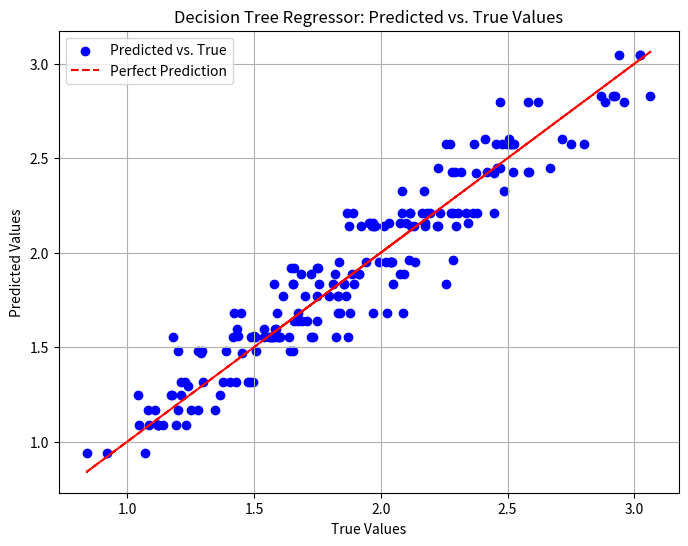

Generate this figure with matplotlib:
import numpy as np
import matplotlib.pyplot as plt

class Node:
    def __init__(self, feature=None, threshold=None, left=None, right=None, value=None):
        self.feature = feature
        self.threshold = threshold
        self.left = left
        self.right = right
        self.value = value


class DecisionTreeRegressor:
    def __init__(self, max_depth=None):
        self.max_depth = max_depth
        self.root = None

    def fit(self, X, y):
        self.root = self._grow_tree(X, y, depth=0)

    def _grow_tree(self, X, y, depth):
        num_samples, num_features = X.shape

        if depth == self.max_depth or num_samples <= 1:
            value = np.mean(y)
            return Node(value=value)

        best_feature, best_threshold = None, None
        best_variance_reduction = -float('inf')

        for feature_idx in range(num_features):
            thresholds = sorted(set(X[:, feature_idx]))

            for threshold in thresholds:
                left_indices = (X[:, feature_idx] <= threshold)
                right_indices = ~left_indices

                left_var = np.var(y[left_indices])
                right_var = np.var(y[right_indices])

                weighted_var = (left_var * sum(left_indices) + right_var * sum(right_indices)) / num_samples
                variance_reduction = np.var(y) - weighted_var

                if variance_reduction > best_variance_reduction:
                    best_variance_reduction = variance_reduction
                    best_feature = feature_idx
                    best_threshold = threshold

        left_indices = (X[:, best_feature] <= best_threshold)
        right_indices = ~left_indices

        left_subtree = self._grow_tree(X[left_indices], y[left_indices], depth + 1)
        right_subtree = self._grow_tree(X[right_indices], y[right_indices], depth + 1)

        return Node(feature=best_feature, threshold=best_threshold, left=left_subtree, right=right_subtree)

    def predict_single(self, sample):
        node = self.root
        while node.left:
            if sample[node.feature] <= node.threshold:
                node = node.left
            else:
                node = node.right
        return node.value


np.random.seed(42)
X_train = np.random.rand(1000, 3)  
y_train = np.sin(X_train[:, 0]) + np.cos(X_train[:, 1]) + np.tan(X_train[:, 2])

X_test = np.random.rand(200, 3)  
y_test = np.sin(X_test[:, 0]) + np.cos(X_test[:, 1]) + np.tan(X_test[:, 2])


max_depth = 5  
tree_regressor = DecisionTreeRegressor(max_depth=max_depth)
tree_regressor.fit(X_train, y_train)

predictions = [tree_regressor.predict_single(sample) for sample in X_test]

mse = np.mean((predictions - y_test) ** 2)
print(f"Mean Squared Error on Test Data: {mse}")

plt.figure(figsize=(8, 6))
plt.scatter(y_test, predictions, color='blue', label='Predicted vs. True')
plt.plot(y_test, y_test, color='red', linestyle='--', label='Perfect Prediction')

plt.title('Decision Tree Regressor: Predicted vs. True Values')
plt.xlabel('True Values')
plt.ylabel('Predicted Values')
plt.legend()
plt.grid(True)
plt.show()


